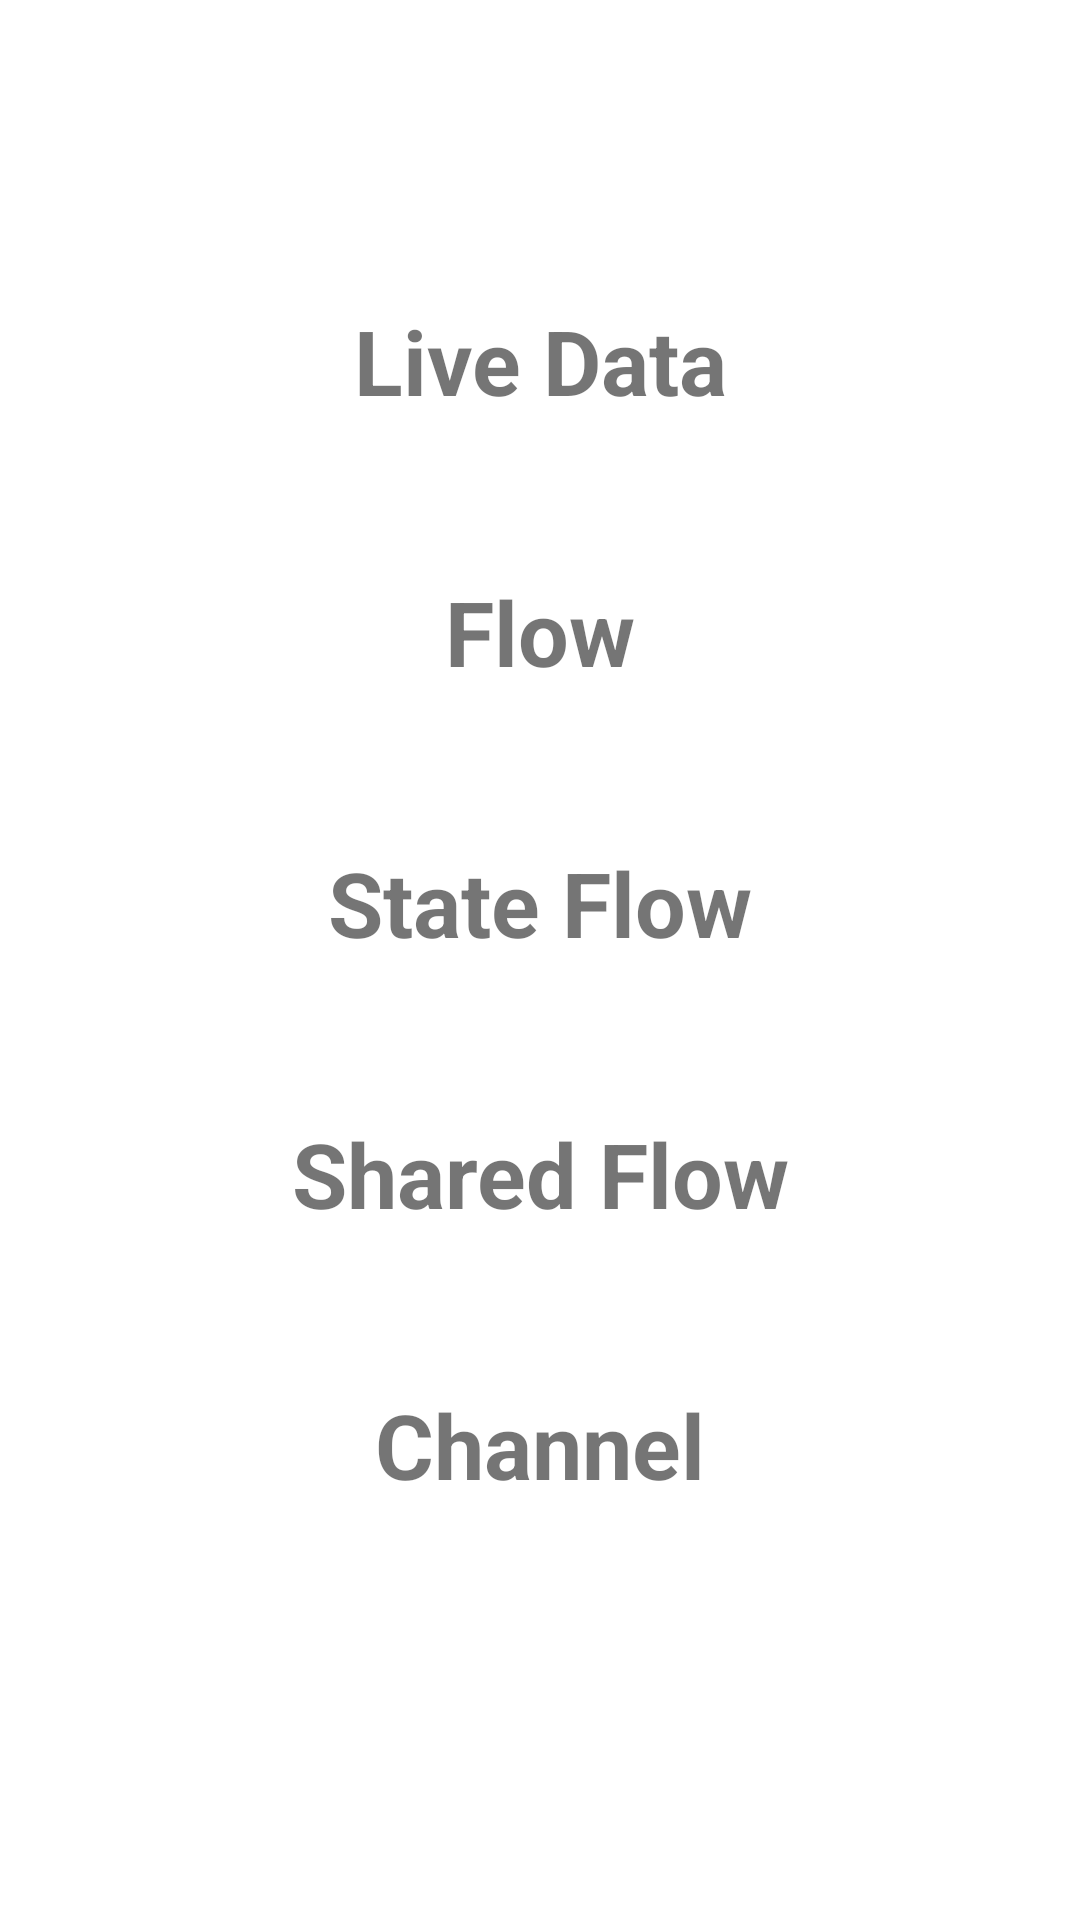

The Android layout XML behind this screen, and the referenced resources:
<!-- AndroidManifest.xml: application theme Theme.KotlinConcept -->
<!-- res/layout/activity_flow.xml -->
<?xml version="1.0" encoding="utf-8"?>
<LinearLayout xmlns:android="http://schemas.android.com/apk/res/android"
    xmlns:app="http://schemas.android.com/apk/res-auto"
    xmlns:tools="http://schemas.android.com/tools"
    android:layout_width="match_parent"
    android:layout_height="match_parent"
    android:orientation="vertical"
    tools:context=".KotlinFlows.FlowActivity">

    <TextView
        android:id="@+id/timer_text1"
        android:layout_width="match_parent"
        android:layout_height="wrap_content"
        android:layout_marginTop="100dp"
        android:gravity="center"
        android:text="Live Data"
        android:textSize="30sp"
        android:textStyle="bold"
        android:visibility="visible" />

    <TextView
        android:id="@+id/timer_text"
        android:layout_width="match_parent"
        android:layout_height="wrap_content"
        android:layout_marginTop="50dp"
        android:gravity="center"
        android:text="Flow"
        android:textSize="30sp"
        android:textStyle="bold"
        android:visibility="visible" />

    <TextView
        android:id="@+id/timer_text2"
        android:layout_width="match_parent"
        android:layout_height="wrap_content"
        android:layout_marginTop="50dp"
        android:gravity="center"
        android:text="State Flow"
        android:textSize="30sp"
        android:textStyle="bold" />

    <TextView
        android:id="@+id/timer_text3"
        android:layout_width="match_parent"
        android:layout_height="wrap_content"
        android:layout_marginTop="50dp"
        android:gravity="center"
        android:text="Shared Flow"
        android:textSize="30sp"
        android:textStyle="bold" />

    <TextView
        android:id="@+id/timer_text4"
        android:layout_width="match_parent"
        android:layout_height="wrap_content"
        android:layout_marginTop="50dp"
        android:gravity="center"
        android:text="Channel"
        android:textSize="30sp"
        android:textStyle="bold" />
</LinearLayout>
<!-- resources referenced by this layout -->
<resources>
  <style name="Theme.KotlinConcept" parent="Theme.MaterialComponents.DayNight.DarkActionBar">
          
          <item name="colorPrimary">@color/purple_500</item>
          <item name="colorPrimaryVariant">@color/purple_700</item>
          <item name="colorOnPrimary">@color/white</item>
          
          <item name="colorSecondary">@color/teal_200</item>
          <item name="colorSecondaryVariant">@color/teal_700</item>
          <item name="colorOnSecondary">@color/black</item>
          
          <item name="android:statusBarColor" tools:targetApi="l">?attr/colorPrimaryVariant</item>
          
      </style>
  <!-- not gathered from this repository: default colours our renderer supplied (Android Studio template values) -->
  <color name="purple_500">#FF6200EE</color>
  <color name="purple_700">#FF3700B3</color>
  <color name="teal_200">#FF03DAC5</color>
  <color name="teal_700">#FF018786</color>
  <color name="black">#FF000000</color>
  <color name="white">#FFFFFFFF</color>
</resources>
